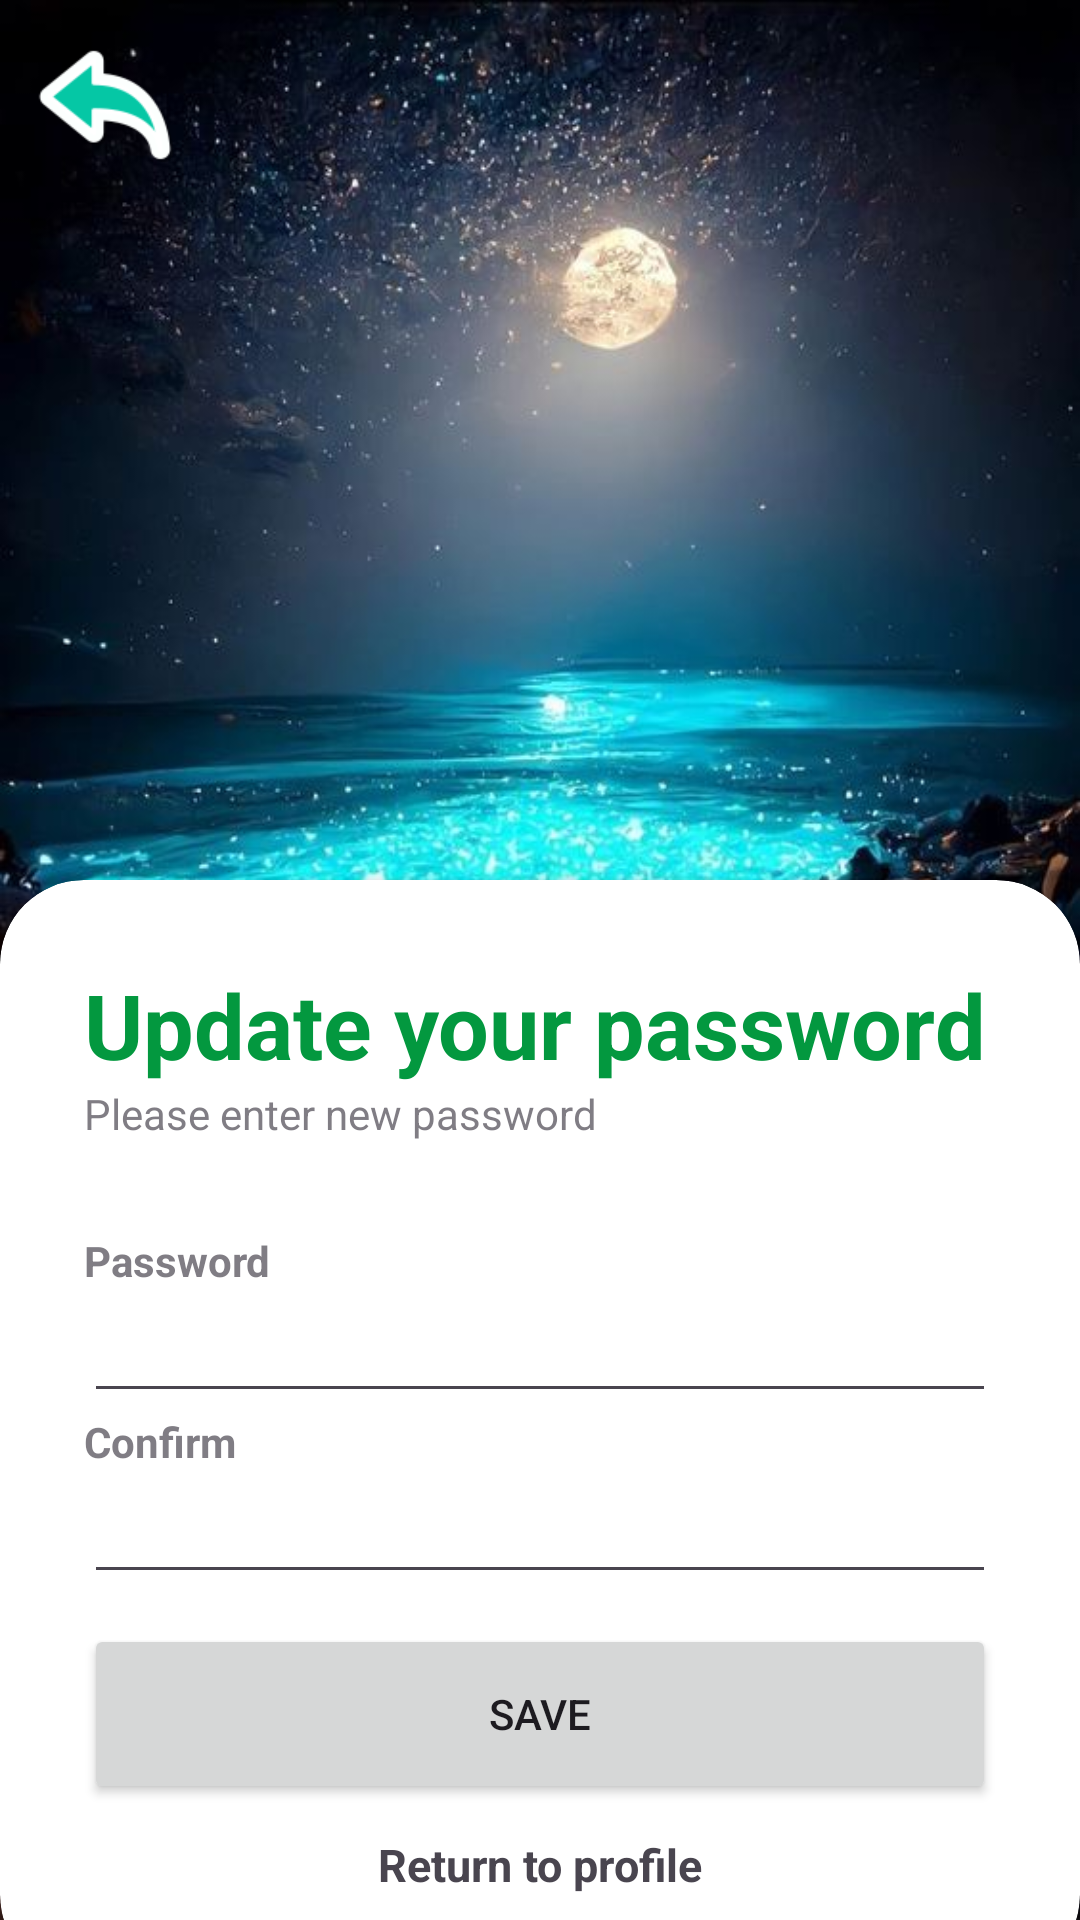

Here is an Android app screen rendered from its layout file. Give the layout XML and the strings, colors and styles it references.
<!-- AndroidManifest.xml: application theme Theme.RestaurantManagement -->
<!-- res/layout/activity_update_password.xml -->
<?xml version="1.0" encoding="utf-8"?>
<RelativeLayout xmlns:android="http://schemas.android.com/apk/res/android"
    xmlns:app="http://schemas.android.com/apk/res-auto"
    xmlns:tools="http://schemas.android.com/tools"
    android:layout_width="match_parent"
    android:layout_height="match_parent"
    android:background="@drawable/background"
    tools:context=".Activity.UpdatePassword">

    <ImageView
        android:id="@+id/back"
        android:layout_width="50dp"
        android:layout_height="50dp"
        android:layout_margin="10dp"
        app:layout_constraintStart_toStartOf="parent"
        app:layout_constraintTop_toTopOf="parent"
        app:srcCompat="@drawable/back" />

    <RelativeLayout
        android:layout_width="match_parent"
        android:layout_height="match_parent"
        android:alpha="0.8" />

    <androidx.cardview.widget.CardView
        android:id="@+id/card_view"
        android:layout_width="match_parent"
        android:layout_height="wrap_content"
        android:layout_alignParentBottom="true"
        android:layout_marginBottom="-20dp"
        app:cardCornerRadius="28dp">

        <LinearLayout
            android:layout_width="match_parent"
            android:layout_height="wrap_content"
            android:orientation="vertical"
            android:padding="28dp">

            <TextView
                android:layout_width="wrap_content"
                android:layout_height="wrap_content"
                android:text="Update your password"
                android:textColor="@color/green"
                android:textSize="30dp"
                android:textStyle="bold" />

            <TextView
                android:layout_width="wrap_content"
                android:layout_height="wrap_content"
                android:alpha="0.7"
                android:text="Please enter new password" />

            <View
                android:layout_width="wrap_content"
                android:layout_height="30dp" />

            <TextView
                android:layout_width="wrap_content"
                android:layout_height="wrap_content"
                android:alpha="0.7"
                android:text="Password"
                android:textStyle="bold" />

            <EditText
                android:id="@+id/password"
                android:layout_width="match_parent"
                android:layout_height="wrap_content"
                android:drawableEnd="@drawable/password_icon"
                android:inputType="textPassword" />

            <TextView
                android:layout_width="wrap_content"
                android:layout_height="wrap_content"
                android:alpha="0.7"
                android:text="Confirm"
                android:textStyle="bold" />

            <EditText
                android:id="@+id/confirm"
                android:layout_width="match_parent"
                android:layout_height="wrap_content"
                android:drawableEnd="@drawable/confirm"
                android:inputType="textPassword" />

            <View
                android:layout_width="wrap_content"
                android:layout_height="10dp" />

            <Button
                android:id="@+id/save"
                android:layout_width="match_parent"
                android:layout_height="60dp"
                android:text="Save"
                app:cornerRadius="32dp" />

            <View
                android:layout_width="wrap_content"
                android:layout_height="10dp" />

            <TextView
                android:id="@+id/linkToProfile"
                android:layout_width="wrap_content"
                android:layout_height="wrap_content"
                android:layout_gravity="center"
                android:text="Return to profile"
                android:textSize="15dp"
                android:textStyle="bold" />

            <LinearLayout
                android:layout_width="match_parent"
                android:layout_height="wrap_content"
                android:gravity="center"
                android:orientation="horizontal">

            </LinearLayout>


        </LinearLayout>


    </androidx.cardview.widget.CardView>


</RelativeLayout>
<!-- resources referenced by this layout -->
<resources>
  <color name="green">#03983F</color>
  <!-- drawable back: png bitmap (drawable, 2978 bytes) -->
  <!-- drawable background: jpg bitmap (drawable, 93063 bytes) -->
  <style name="Theme.RestaurantManagement" parent="Base.Theme.RestaurantManagement">
          <item name="colorPrimary">@color/green</item>
          <item name="colorPrimaryVariant">@color/blue</item>
          <item name="colorOnPrimary">@color/white</item>
          
          <item name="colorSecondary">@color/black</item>
          <item name="colorSecondaryVariant">@color/white</item>
          <item name="colorOnSecondary">@color/black</item>
          
          <item name="android:statusBarColor">?attr/colorPrimaryVariant</item>
      </style>
  <style name="Base.Theme.RestaurantManagement" parent="Theme.Material3.DayNight.NoActionBar">
          <item name="colorPrimary">@color/green</item>
          <item name="colorPrimaryVariant">@color/blue</item>
          <item name="colorOnPrimary">@color/white</item>
          
          <item name="colorSecondary">@color/black</item>
          <item name="colorSecondaryVariant">@color/white</item>
          <item name="colorOnSecondary">@color/black</item>
          
          <item name="android:statusBarColor">?attr/colorPrimaryVariant</item>
      </style>
  <color name="blue">#09B18B</color>
  <color name="white">#FFFFFFFF</color>
  <color name="black">#FF000000</color>
</resources>
